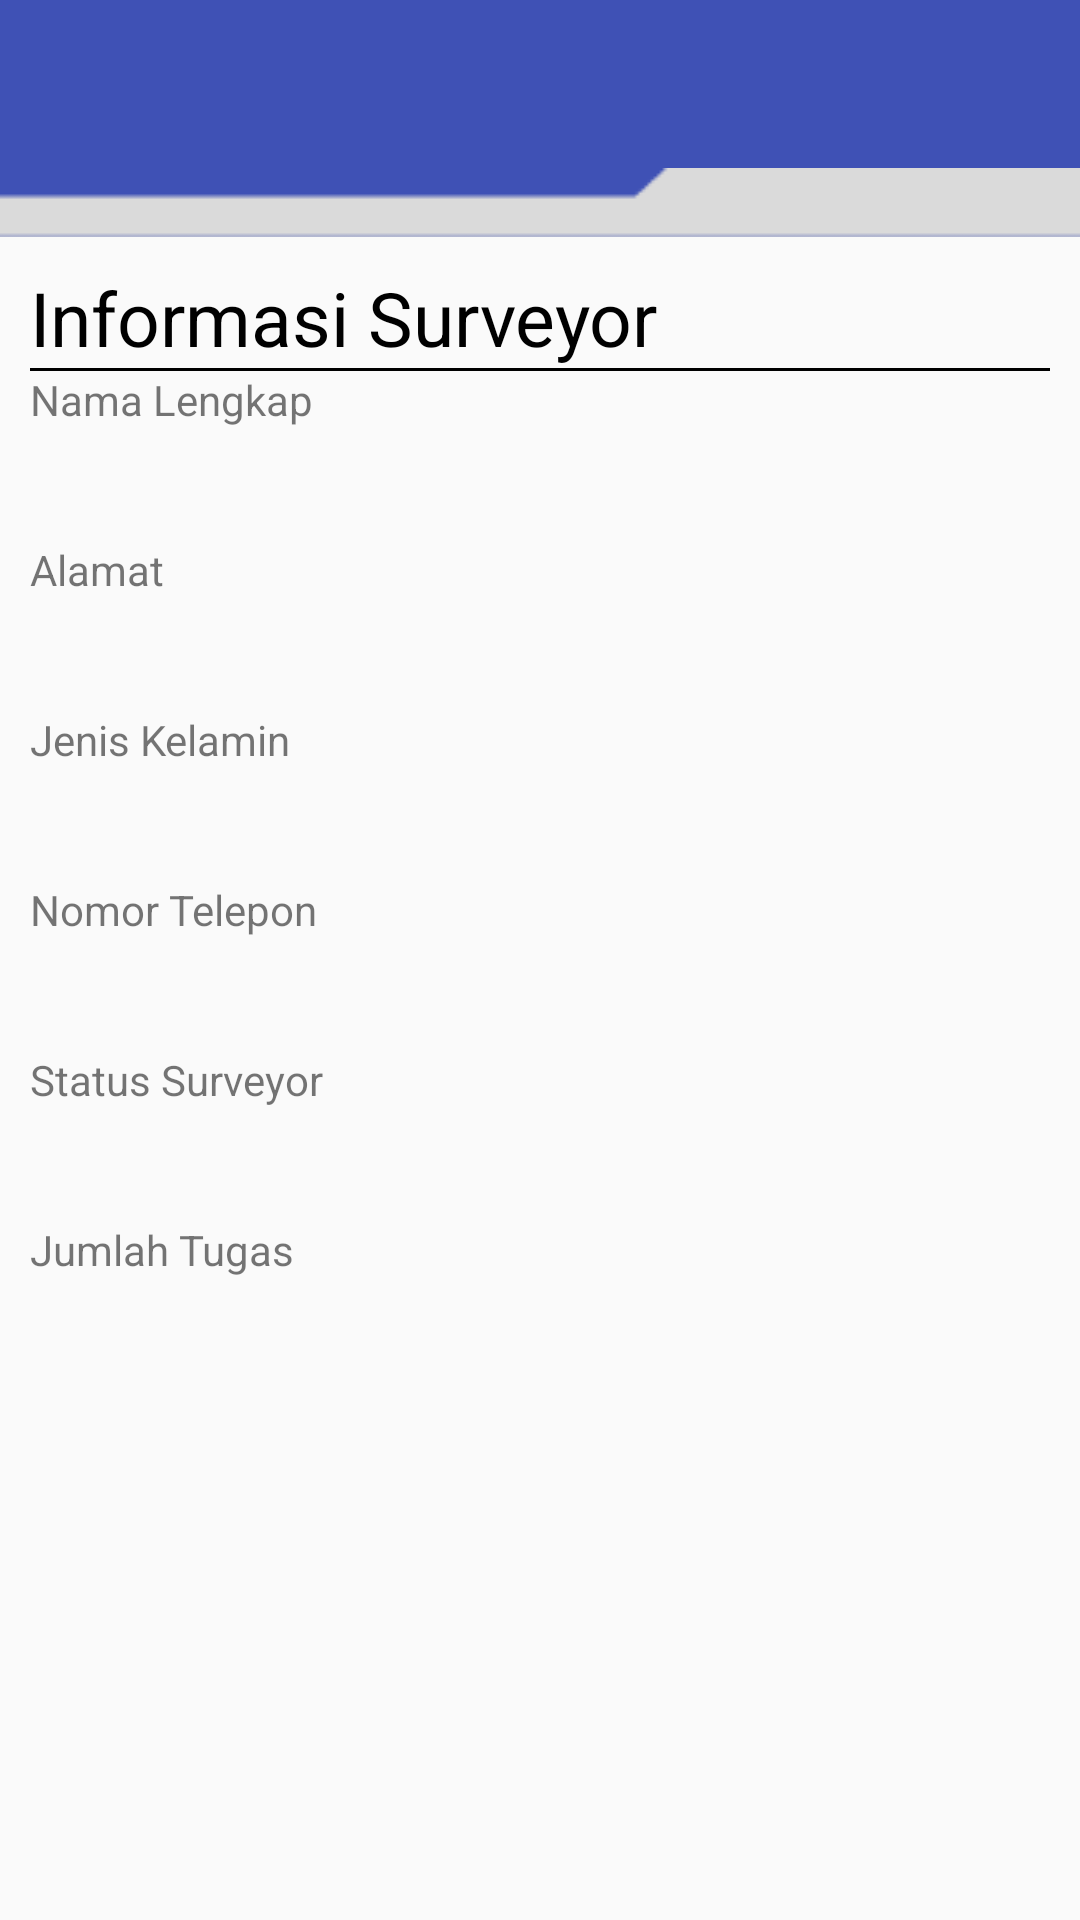

This screen was rendered from an Android layout file. Write that file and the resources it references.
<!-- AndroidManifest.xml: application theme AppTheme -->
<!-- res/layout/activity_detail_surveyor.xml -->
<?xml version="1.0" encoding="utf-8"?>
<LinearLayout xmlns:android="http://schemas.android.com/apk/res/android"
    xmlns:app="http://schemas.android.com/apk/res-auto"
    android:orientation="vertical"
    android:layout_width="match_parent"
    android:layout_height="match_parent">


    <android.support.design.widget.AppBarLayout
        android:id="@+id/my_awesome_toolbar"
        android:layout_width="match_parent"
        android:layout_height="wrap_content"
        android:theme="@style/AppTheme.AppBarOverlay">

        <android.support.v7.widget.Toolbar
            android:id="@+id/toolbar"
            android:layout_width="match_parent"
            android:layout_height="?attr/actionBarSize"
            android:background="?attr/colorPrimary"
            app:popupTheme="@style/AppTheme.PopupOverlay" />


        <ImageView
            android:layout_below="@+id/toolbar"
            android:background="@color/indigo"
            android:layout_width="match_parent"
            android:layout_height="wrap_content"
            android:scaleType="fitXY"
            android:src="@drawable/icon_garis_nav2"/>

    </android.support.design.widget.AppBarLayout>

    <ScrollView
        android:layout_width="match_parent"
        android:layout_height="wrap_content">

        <LinearLayout
            android:layout_width="match_parent"
            android:layout_height="match_parent"
            android:orientation="vertical">

            <LinearLayout
                android:layout_margin="10dp"
                android:layout_width="match_parent"
                android:layout_height="match_parent"
                android:orientation="vertical">

                <TextView
                    android:layout_width="match_parent"
                    android:layout_height="wrap_content"
                    android:textColor="@android:color/black"
                    android:textSize="25dp"
                    android:text="@string/informasi_surveyor"
                    android:layout_marginBottom="@dimen/activity_vertical_margin"/>

                <View
                    android:layout_width="match_parent"
                    android:layout_height="1dp"
                    android:background="@android:color/black"
                    android:layout_marginBottom="@dimen/activity_vertical_margin"></View>

                
                <LinearLayout
                    android:layout_width="match_parent"
                    android:layout_height="wrap_content"
                    android:orientation="vertical"
                    android:layout_marginBottom="16dp">

                    <TextView
                        android:layout_width="match_parent"
                        android:layout_height="wrap_content"
                        android:text="@string/nama_lengkap"/>

                    <TextView
                        android:id="@+id/nama_lengkap"
                        android:layout_width="match_parent"
                        android:layout_height="wrap_content"
                        android:textColor="@android:color/black"
                        android:textSize="16dp"/>

                </LinearLayout>


                
                <LinearLayout
                    android:layout_width="match_parent"
                    android:layout_height="wrap_content"
                    android:orientation="vertical"
                    android:layout_marginBottom="16dp">

                    <TextView
                        android:layout_width="match_parent"
                        android:layout_height="wrap_content"
                        android:text="@string/alamat"/>

                    <TextView
                        android:id="@+id/alamat"
                        android:layout_width="match_parent"
                        android:layout_height="wrap_content"
                        android:textColor="@android:color/black"
                        android:textSize="16dp"/>

                </LinearLayout>



                
                <LinearLayout
                    android:layout_width="match_parent"
                    android:layout_height="wrap_content"
                    android:orientation="vertical"
                    android:layout_marginBottom="16dp">

                    <TextView
                        android:layout_width="match_parent"
                        android:layout_height="wrap_content"
                        android:text="@string/jenis_kelamin"/>

                    <TextView
                        android:id="@+id/jenis_kelamin"
                        android:layout_width="match_parent"
                        android:layout_height="wrap_content"
                        android:textColor="@android:color/black"
                        android:textSize="16dp"/>

                </LinearLayout>


                
                <LinearLayout
                    android:layout_width="match_parent"
                    android:layout_height="wrap_content"
                    android:orientation="vertical"
                    android:layout_marginBottom="16dp">

                    <TextView
                        android:layout_width="match_parent"
                        android:layout_height="wrap_content"
                        android:text="@string/nomor_telepon"/>

                    <TextView
                        android:id="@+id/nomor_telepon"
                        android:layout_width="match_parent"
                        android:layout_height="wrap_content"
                        android:textColor="@android:color/black"
                        android:textSize="16dp"/>

                </LinearLayout>



                
                <LinearLayout
                    android:layout_width="match_parent"
                    android:layout_height="wrap_content"
                    android:orientation="vertical"
                    android:layout_marginBottom="16dp">

                    <TextView
                        android:layout_width="match_parent"
                        android:layout_height="wrap_content"
                        android:text="@string/status_surveyor"/>

                    <TextView
                        android:id="@+id/status_surveyor"
                        android:layout_width="match_parent"
                        android:layout_height="wrap_content"
                        android:textColor="@android:color/black"
                        android:textSize="16dp"/>

                </LinearLayout>


                
                <LinearLayout
                    android:layout_width="match_parent"
                    android:layout_height="wrap_content"
                    android:orientation="vertical"
                    android:layout_marginBottom="16dp">
                    <TextView
                        android:layout_width="match_parent"
                        android:layout_height="wrap_content"
                        android:text="@string/jumlah_tugas"/>

                    <TextView
                        android:id="@+id/jumlah_tugas"
                        android:layout_width="match_parent"
                        android:layout_height="wrap_content"
                        android:textColor="@android:color/black"
                        android:textSize="16dp"/>
                </LinearLayout>

            </LinearLayout>




        </LinearLayout>
    </ScrollView>







</LinearLayout>
<!-- resources referenced by this layout -->
<resources>
  <color name="indigo">#3f51b5</color>
  <!-- drawable icon_garis_nav2: png bitmap (drawable, 526 bytes) -->
  <string name="alamat">Alamat</string>
  <string name="informasi_surveyor">Informasi Surveyor</string>
  <string name="jenis_kelamin">Jenis Kelamin</string>
  <string name="jumlah_tugas">Jumlah Tugas</string>
  <string name="nama_lengkap">Nama Lengkap</string>
  <string name="nomor_telepon">Nomor Telepon</string>
  <string name="status_surveyor">Status Surveyor</string>
  <style name="AppTheme.AppBarOverlay" parent="ThemeOverlay.AppCompat.Dark.ActionBar" />
  <style name="AppTheme.PopupOverlay" parent="ThemeOverlay.AppCompat.Light" />
  <style name="AppTheme" parent="Theme.AppCompat.Light.DarkActionBar">
          
          <item name="colorPrimary">@color/colorPrimary</item>
          <item name="colorPrimaryDark">@color/colorPrimaryDark</item>
          <item name="colorAccent">@color/colorAccent</item>
          <item name="windowActionBarOverlay">false</item>
      </style>
  <color name="colorPrimary">#3F51B5</color>
  <color name="colorPrimaryDark">#303F9F</color>
  <color name="colorAccent">#2196f3</color>
</resources>
